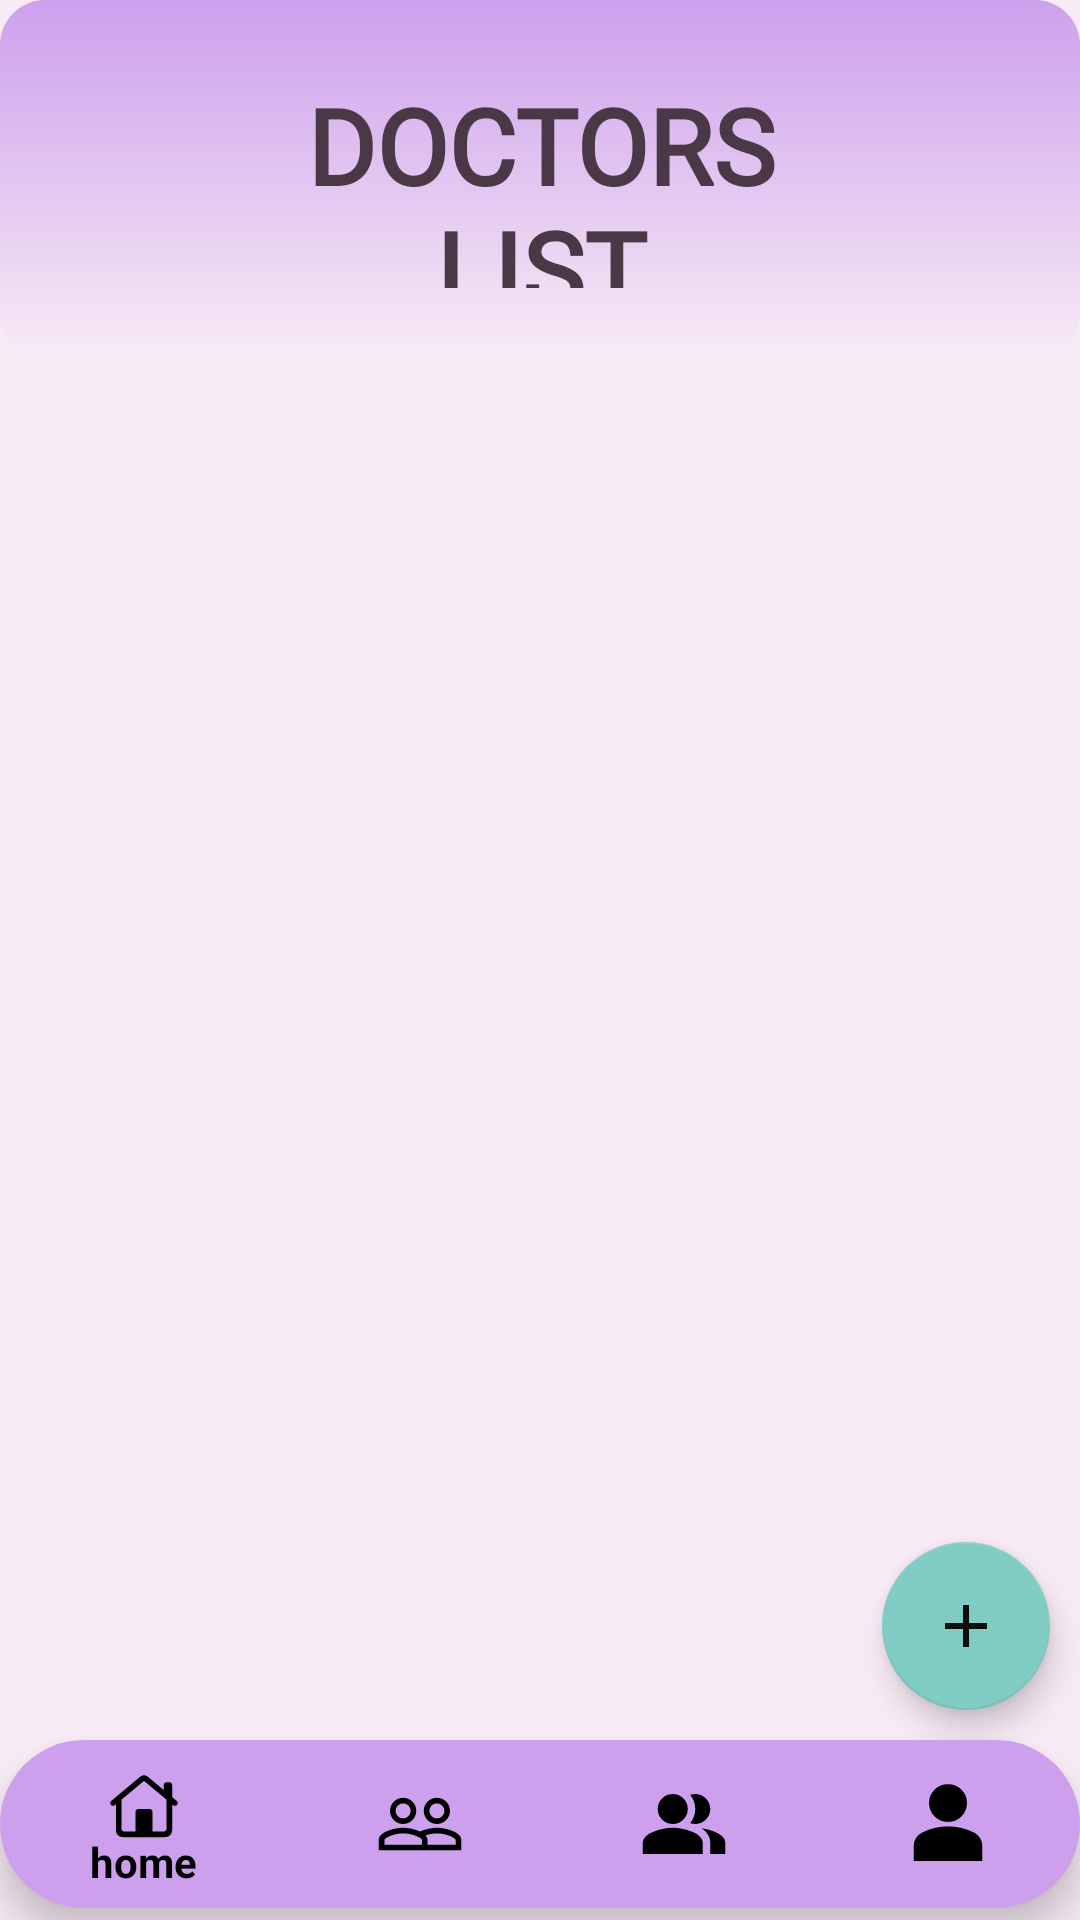

Layout XML and referenced resources for this Android screen:
<!-- AndroidManifest.xml: application theme Theme.AppCompat.NoActionBar -->
<!-- res/layout/activity_memdoctors.xml -->
<?xml version="1.0" encoding="utf-8"?>
<androidx.constraintlayout.widget.ConstraintLayout xmlns:android="http://schemas.android.com/apk/res/android"
    xmlns:app="http://schemas.android.com/apk/res-auto"
    xmlns:tools="http://schemas.android.com/tools"
    android:layout_width="match_parent"
    android:layout_height="match_parent"
    tools:context=".member.memdoctors"
    android:background="@color/babypink">


    <RelativeLayout
        android:id="@+id/relativelay"
        android:layout_width="match_parent"
        android:layout_height="120dp"
        android:background="@drawable/radiusbtn"
        app:layout_constraintEnd_toEndOf="parent"
        app:layout_constraintStart_toStartOf="parent"
        app:layout_constraintTop_toTopOf="parent">


        <TextView
            android:layout_width="wrap_content"
            android:layout_height="wrap_content"
            android:layout_alignParentStart="true"
            android:layout_alignParentTop="true"
            android:layout_alignParentEnd="true"
            android:layout_alignParentBottom="true"
            android:layout_marginStart="85dp"
            android:layout_marginTop="25dp"
            android:layout_marginEnd="84dp"
            android:layout_marginBottom="24dp"
            android:fontFamily="@font/aldrich"
            android:gravity="center"
            android:text="Doctors List"
            android:textAllCaps="true"
            android:textColor="@color/textcolor"
            android:textSize="35sp"
            android:textStyle="bold" />
    </RelativeLayout>

    <com.google.android.material.floatingactionbutton.FloatingActionButton
        android:id="@+id/fbutton"
        android:layout_width="wrap_content"
        android:layout_height="wrap_content"
        android:src="@drawable/pluss"
        android:foregroundGravity="center"
        android:layout_margin="10dp"
        android:tint="#0E0E0E"
        android:contentDescription="TODO"
        app:ensureMinTouchTargetSize="true"
        app:layout_constraintBottom_toTopOf="@+id/membottomnavigationview"
        app:layout_constraintEnd_toEndOf="parent" />

    <com.google.android.material.bottomnavigation.BottomNavigationView
        android:id="@+id/membottomnavigationview"
        android:layout_width="match_parent"
        android:layout_height="wrap_content"
        android:layout_alignParentBottom="true"
        android:layout_marginBottom="4dp"
        android:background="@drawable/bottom_background"
        android:visibility="visible"
        app:itemIconSize="30dp"
        app:itemIconTint="@color/black"
        app:itemTextColor="@color/black"
        app:labelVisibilityMode="auto"
        app:layout_constraintBottom_toBottomOf="parent"
        app:layout_constraintEnd_toEndOf="parent"
        app:layout_constraintStart_toStartOf="parent"
        app:menu="@menu/membottommenu" />

    <androidx.recyclerview.widget.RecyclerView
        android:id="@+id/docrecycler"
        android:layout_width="match_parent"
        android:layout_height="565dp"
        android:layout_marginBottom="76dp"
        tools:listitem="@layout/docitem"
        app:layout_constraintBottom_toTopOf="@+id/membottomnavigationview"
        app:layout_constraintEnd_toEndOf="parent"
        app:layout_constraintHorizontal_bias="0.4"
        app:layout_constraintStart_toStartOf="parent"
        app:layout_constraintTop_toBottomOf="@+id/relativelay" />


</androidx.constraintlayout.widget.ConstraintLayout>
<!-- res/layout/docitem.xml (included above) -->
<?xml version="1.0" encoding="utf-8"?>
<LinearLayout xmlns:android="http://schemas.android.com/apk/res/android"
    xmlns:app="http://schemas.android.com/apk/res-auto"
    android:orientation="vertical"
    android:layout_width="match_parent"
    android:layout_height="match_parent">

    <LinearLayout
        android:id="@+id/dialoglay"
        android:layout_width="match_parent"
        android:layout_height="wrap_content"
        android:layout_margin="5dp"
        android:background="@drawable/submitbtn"
        android:orientation="vertical"
        android:padding="20dp"
        app:layout_constraintEnd_toEndOf="parent"
        app:layout_constraintStart_toStartOf="parent"
        app:layout_constraintTop_toTopOf="parent">


        <TextView
            android:id="@+id/nametxt"
            android:layout_width="match_parent"
            android:layout_height="wrap_content"
            android:text="Name:"
            android:textColor="@color/textcolor"
            android:textSize="20dp"

            />

        <TextView
            android:id="@+id/sptxt"
            android:layout_width="match_parent"
            android:layout_height="wrap_content"
            android:textColor="@color/textcolor"
            android:textSize="20dp"
            android:text="specification:" />
    </LinearLayout>


</LinearLayout>
<!-- resources referenced by this layout -->
<resources>
  <color name="babypink">#F8EBF5</color>
  <color name="black">#FF000000</color>
  <color name="textcolor">#4A3846</color>
  <!-- drawable bottom_background (drawable) -->
  <?xml version="1.0" encoding="utf-8"?>
  <shape xmlns:android="http://schemas.android.com/apk/res/android">
  
       <gradient android:startColor="@color/pink" android:endColor="@color/pink" android:gradientRadius="20dp"/>
      <corners android:radius="40dp"/>
  </shape>
  <!-- drawable pluss (drawable) -->
  <vector android:height="24dp" android:tint="#0F100F"
      android:viewportHeight="24" android:viewportWidth="24"
      android:width="24dp" xmlns:android="http://schemas.android.com/apk/res/android">
      <path android:fillColor="@android:color/white" android:pathData="M19,13h-6v6h-2v-6H5v-2h6V5h2v6h6v2z"/>
  </vector>
  <!-- drawable radiusbtn (drawable) -->
  <?xml version="1.0" encoding="utf-8"?>
  <shape xmlns:android="http://schemas.android.com/apk/res/android">
     <corners android:radius="15dp" />
     <solid android:color="@color/pink" />
     <gradient android:startColor="@color/pink" android:endColor="@color/babypink" android:gradientRadius="20dp" android:angle="150"/>
  </shape>
  <!-- drawable submitbtn (drawable) -->
  <?xml version="1.0" encoding="utf-8"?>
  <shape xmlns:android="http://schemas.android.com/apk/res/android">
  
      <corners android:radius="20dp" />
      <gradient android:startColor="@color/pink" android:endColor="@color/babypink" android:angle="270"/>
  </shape>
  <color name="pink">#FFCDA0ED</color>
</resources>
